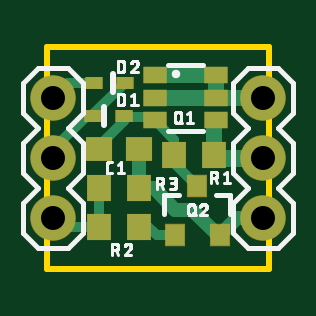
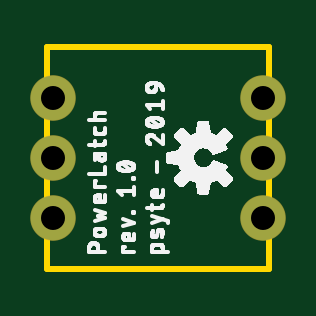
Circuit board: 10 layer files. Board 9.4 x 9.4 mm.
- bottom_copper: PowerLatch.gbl (429 bytes)
- bottom_silk: PowerLatch.gbo (34180 bytes)
- paste: PowerLatch.gbp (289 bytes)
- bottom_mask: PowerLatch.gbs (430 bytes)
- outline: PowerLatch.gko (391 bytes)
- top_copper: PowerLatch.gtl (2239 bytes)
- top_silk: PowerLatch.gto (19420 bytes)
- paste: PowerLatch.gtp (816 bytes)
- top_mask: PowerLatch.gts (957 bytes)
- drill: PowerLatch.xln (211 bytes)

=== bottom_copper: PowerLatch.gbl ===
G04 EAGLE Gerber X2 export*
%TF.Part,Single*%
%TF.FileFunction,Copper,L2,Bot,Mixed*%
%TF.FilePolarity,Positive*%
%TF.GenerationSoftware,Autodesk,EAGLE,9.4.0*%
%TF.CreationDate,2019-05-08T17:26:55Z*%
G75*
%MOMM*%
%FSLAX34Y34*%
%LPD*%
%INBottom Copper*%
%AMOC8*
5,1,8,0,0,1.08239X$1,22.5*%
G01*
%ADD10C,1.879600*%


D10*
X50800Y38100D03*
X50800Y63500D03*
X50800Y88900D03*
X139700Y38100D03*
X139700Y63500D03*
X139700Y88900D03*
M02*

=== bottom_silk: PowerLatch.gbo (34180 bytes, source omitted) ===
=== paste: PowerLatch.gbp ===
G04 EAGLE Gerber X2 export*
%TF.Part,Single*%
%TF.FileFunction,Paste,Bot*%
%TF.FilePolarity,Positive*%
%TF.GenerationSoftware,Autodesk,EAGLE,9.4.0*%
%TF.CreationDate,2019-05-08T17:26:56Z*%
G75*
%MOMM*%
%FSLAX34Y34*%
%LPD*%
%INPaste Bottom*%
%AMOC8*
5,1,8,0,0,1.08239X$1,22.5*%
G01*


M02*

=== bottom_mask: PowerLatch.gbs ===
G04 EAGLE Gerber X2 export*
%TF.Part,Single*%
%TF.FileFunction,Soldermask,Bot,1*%
%TF.FilePolarity,Negative*%
%TF.GenerationSoftware,Autodesk,EAGLE,9.4.0*%
%TF.CreationDate,2019-05-08T17:26:56Z*%
G75*
%MOMM*%
%FSLAX34Y34*%
%LPD*%
%INSoldermask Bottom*%
%AMOC8*
5,1,8,0,0,1.08239X$1,22.5*%
G01*
%ADD10C,1.930400*%


D10*
X50800Y38100D03*
X50800Y63500D03*
X50800Y88900D03*
X139700Y38100D03*
X139700Y63500D03*
X139700Y88900D03*
M02*

=== outline: PowerLatch.gko ===
G04 EAGLE Gerber X2 export*
%TF.Part,Single*%
%TF.FileFunction,Profile,NP*%
%TF.FilePolarity,Positive*%
%TF.GenerationSoftware,Autodesk,EAGLE,9.4.0*%
%TF.CreationDate,2019-05-08T17:26:55Z*%
G75*
%MOMM*%
%FSLAX34Y34*%
%LPD*%
%IN*%
%AMOC8*
5,1,8,0,0,1.08239X$1,22.5*%
G01*
%ADD10C,0.254000*%


D10*
X48260Y16510D02*
X142240Y16510D01*
X142240Y110490D01*
X48260Y110490D01*
X48260Y16510D01*
M02*

=== top_copper: PowerLatch.gtl ===
G04 EAGLE Gerber X2 export*
%TF.Part,Single*%
%TF.FileFunction,Copper,L1,Top,Mixed*%
%TF.FilePolarity,Positive*%
%TF.GenerationSoftware,Autodesk,EAGLE,9.4.0*%
%TF.CreationDate,2019-05-08T17:26:55Z*%
G75*
%MOMM*%
%FSLAX34Y34*%
%LPD*%
%INTop Copper*%
%AMOC8*
5,1,8,0,0,1.08239X$1,22.5*%
G01*
%ADD10R,1.100000X1.000000*%
%ADD11R,0.700000X0.500000*%
%ADD12C,1.879600*%
%ADD13R,0.990000X0.690000*%
%ADD14R,0.800000X0.900000*%
%ADD15R,1.000000X1.100000*%
%ADD16C,0.406400*%
%ADD17C,0.609600*%
%ADD18C,0.711200*%
%ADD19C,0.685800*%


D10*
X70240Y67310D03*
X87240Y67310D03*
D11*
X80660Y81280D03*
X67660Y81280D03*
X67930Y95250D03*
X80930Y95250D03*
D12*
X50800Y38100D03*
X50800Y63500D03*
X50800Y88900D03*
X139700Y38100D03*
X139700Y63500D03*
X139700Y88900D03*
D13*
X93680Y98400D03*
X93680Y88900D03*
X93680Y79400D03*
X119680Y79400D03*
X119680Y88900D03*
X119680Y98400D03*
D14*
X102260Y30640D03*
X121260Y30640D03*
X111760Y51640D03*
D15*
X101990Y64770D03*
X118990Y64770D03*
X70240Y34290D03*
X87240Y34290D03*
X70240Y50800D03*
X87240Y50800D03*
D16*
X101990Y61410D02*
X111760Y51640D01*
X101990Y61410D02*
X101990Y64770D01*
X92410Y80670D02*
X81270Y80670D01*
X80660Y81280D01*
X93680Y79400D02*
X101990Y71090D01*
X101990Y64770D01*
X80660Y79000D02*
X80660Y81280D01*
X80660Y79000D02*
X70240Y68580D01*
X92410Y80670D02*
X93680Y79400D01*
X70240Y68580D02*
X70240Y67310D01*
X87240Y34290D02*
X90990Y34290D01*
X94640Y30640D01*
X102260Y30640D01*
X54610Y34290D02*
X50800Y38100D01*
X70240Y34290D02*
X70240Y50800D01*
X70240Y34290D02*
X54610Y34290D01*
D17*
X128720Y38100D02*
X139700Y38100D01*
X128720Y38100D02*
X121260Y30640D01*
X87240Y50800D02*
X87240Y67310D01*
X87240Y50800D02*
X87582Y50458D01*
X102313Y41363D02*
X109615Y41363D01*
X121260Y29718D01*
X93218Y50458D02*
X87582Y50458D01*
X93218Y50458D02*
X102313Y41363D01*
D18*
X120260Y63500D02*
X139700Y63500D01*
X120260Y63500D02*
X118990Y64770D01*
D19*
X118990Y78710D01*
X119680Y79400D01*
X119680Y98400D02*
X93680Y98400D01*
X93680Y88900D02*
X119680Y88900D01*
X137924Y88900D01*
X119680Y88900D02*
X119680Y96674D01*
D16*
X67930Y95250D02*
X57150Y95250D01*
X50800Y88900D01*
X65120Y81280D02*
X50800Y66960D01*
X50800Y63500D01*
X65120Y81280D02*
X67660Y81280D01*
X67660Y81980D02*
X80930Y95250D01*
X67660Y81980D02*
X67660Y81280D01*
M02*

=== top_silk: PowerLatch.gto (19420 bytes, source omitted) ===
=== paste: PowerLatch.gtp ===
G04 EAGLE Gerber X2 export*
%TF.Part,Single*%
%TF.FileFunction,Paste,Top*%
%TF.FilePolarity,Positive*%
%TF.GenerationSoftware,Autodesk,EAGLE,9.4.0*%
%TF.CreationDate,2019-05-08T17:26:56Z*%
G75*
%MOMM*%
%FSLAX34Y34*%
%LPD*%
%INPaste Top*%
%AMOC8*
5,1,8,0,0,1.08239X$1,22.5*%
G01*
%ADD10R,1.100000X1.000000*%
%ADD11R,0.700000X0.500000*%
%ADD12R,0.990000X0.690000*%
%ADD13R,0.800000X0.900000*%
%ADD14R,1.000000X1.100000*%


D10*
X70240Y67310D03*
X87240Y67310D03*
D11*
X80660Y81280D03*
X67660Y81280D03*
X67930Y95250D03*
X80930Y95250D03*
D12*
X93680Y98400D03*
X93680Y88900D03*
X93680Y79400D03*
X119680Y79400D03*
X119680Y88900D03*
X119680Y98400D03*
D13*
X102260Y30640D03*
X121260Y30640D03*
X111760Y51640D03*
D14*
X101990Y64770D03*
X118990Y64770D03*
X70240Y34290D03*
X87240Y34290D03*
X70240Y50800D03*
X87240Y50800D03*
M02*

=== top_mask: PowerLatch.gts ===
G04 EAGLE Gerber X2 export*
%TF.Part,Single*%
%TF.FileFunction,Soldermask,Top,1*%
%TF.FilePolarity,Negative*%
%TF.GenerationSoftware,Autodesk,EAGLE,9.4.0*%
%TF.CreationDate,2019-05-08T17:26:55Z*%
G75*
%MOMM*%
%FSLAX34Y34*%
%LPD*%
%INSoldermask Top*%
%AMOC8*
5,1,8,0,0,1.08239X$1,22.5*%
G01*
%ADD10R,1.150800X1.050800*%
%ADD11R,0.750800X0.550800*%
%ADD12C,1.930400*%
%ADD13R,1.040800X0.740800*%
%ADD14R,0.850800X0.950800*%
%ADD15R,1.050800X1.150800*%


D10*
X70240Y67310D03*
X87240Y67310D03*
D11*
X80660Y81280D03*
X67660Y81280D03*
X67930Y95250D03*
X80930Y95250D03*
D12*
X50800Y38100D03*
X50800Y63500D03*
X50800Y88900D03*
X139700Y38100D03*
X139700Y63500D03*
X139700Y88900D03*
D13*
X93680Y98400D03*
X93680Y88900D03*
X93680Y79400D03*
X119680Y79400D03*
X119680Y88900D03*
X119680Y98400D03*
D14*
X102260Y30640D03*
X121260Y30640D03*
X111760Y51640D03*
D15*
X101990Y64770D03*
X118990Y64770D03*
X70240Y34290D03*
X87240Y34290D03*
X70240Y50800D03*
X87240Y50800D03*
M02*

=== drill: PowerLatch.xln ===
M48
;GenerationSoftware,Autodesk,EAGLE,9.4.0*%
;CreationDate,2019-05-08T17:26:56Z*%
FMAT,2
ICI,OFF
METRIC,TZ,000.000
T1C1.016
%
G90
M71
T1
X5080Y3810
X5080Y6350
X5080Y8890
X13970Y3810
X13970Y6350
X13970Y8890
M30
